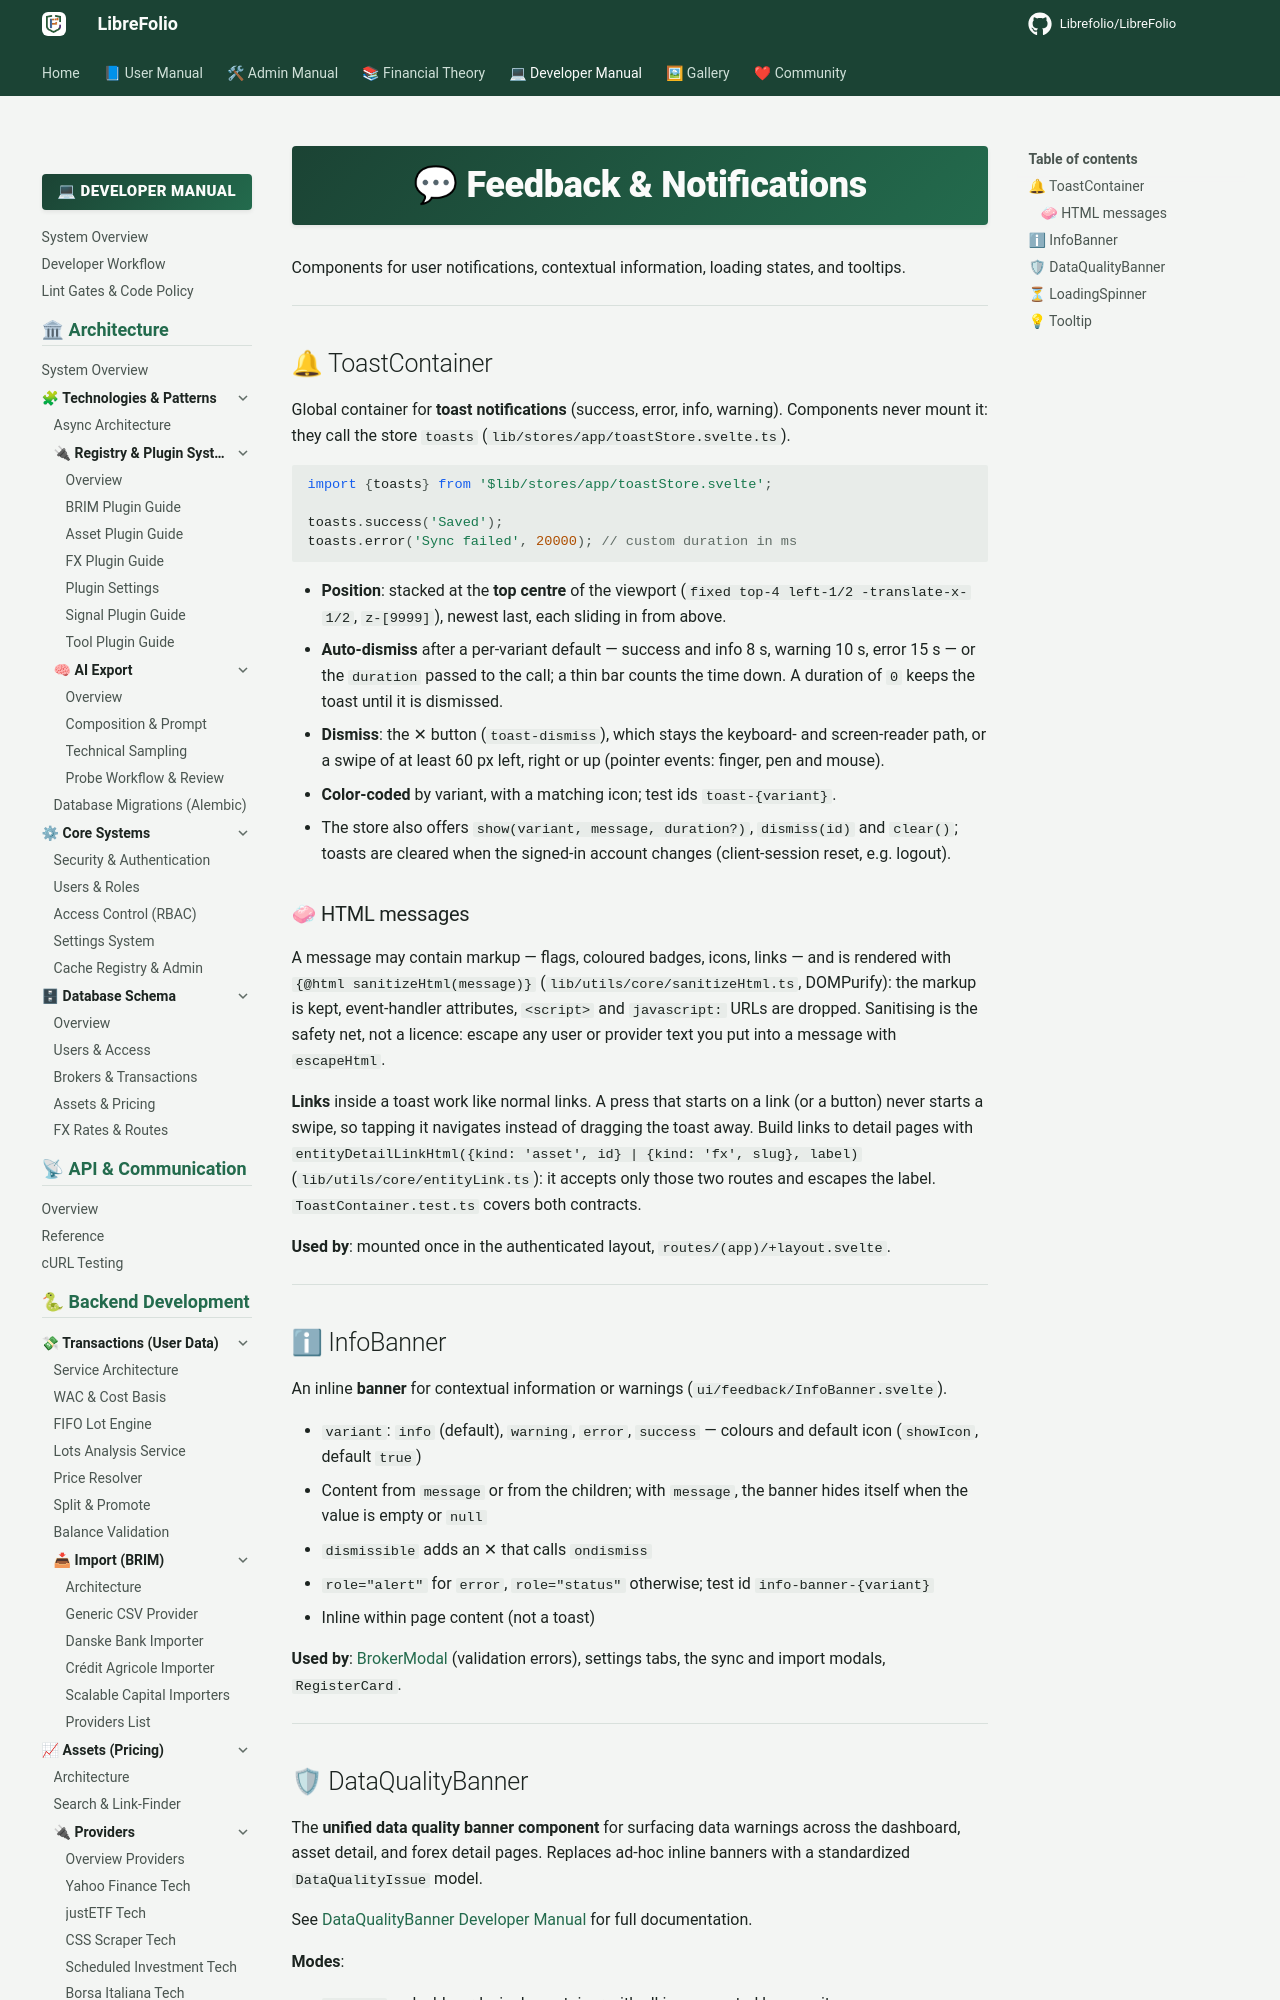

repository: Librefolio/LibreFolio · page: developer/frontend/components/core-ui/feedback/index.html · generator: mkdocs

# 💬 Feedback & Notifications

Components for user notifications, contextual information, loading states, and tooltips.

---

## 🔔 ToastContainer

Global container for **toast notifications** (success, error, info, warning). Components never
mount it: they call the store `toasts` (`lib/stores/app/toastStore.svelte.ts`).

```ts
import {toasts} from '$lib/stores/app/toastStore.svelte';

toasts.success('Saved');
toasts.error('Sync failed', 20000); // custom duration in ms
```

- **Position**: stacked at the **top centre** of the viewport (`fixed top-4 left-1/2
  -translate-x-1/2`, `z-[9999]`), newest last, each sliding in from above.
- **Auto-dismiss** after a per-variant default — success and info 8 s, warning 10 s, error 15 s —
  or the `duration` passed to the call; a thin bar counts the time down. A duration of `0` keeps
  the toast until it is dismissed.
- **Dismiss**: the ✕ button (`toast-dismiss`), which stays the keyboard- and screen-reader path,
  or a swipe of at least 60 px left, right or up (pointer events: finger, pen and mouse).
- **Color-coded** by variant, with a matching icon; test ids `toast-{variant}`.
- The store also offers `show(variant, message, duration?)`, `dismiss(id)` and `clear()`; toasts
  are cleared when the signed-in account changes (client-session reset, e.g. logout).

### 🧼 HTML messages {: #toast-html }

A message may contain markup — flags, coloured badges, icons, links — and is rendered with
`{@html sanitizeHtml(message)}` (`lib/utils/core/sanitizeHtml.ts`, DOMPurify): the markup is kept,
event-handler attributes, `<script>` and `javascript:` URLs are dropped. Sanitising is the safety
net, not a licence: escape any user or provider text you put into a message with `escapeHtml`.

**Links** inside a toast work like normal links. A press that starts on a link (or a button) never
starts a swipe, so tapping it navigates instead of dragging the toast away. Build links to detail
pages with `entityDetailLinkHtml({kind: 'asset', id} | {kind: 'fx', slug}, label)`
(`lib/utils/core/entityLink.ts`): it accepts only those two routes and escapes the label.
`ToastContainer.test.ts` covers both contracts.

**Used by**: mounted once in the authenticated layout, `routes/(app)/+layout.svelte`.

---
